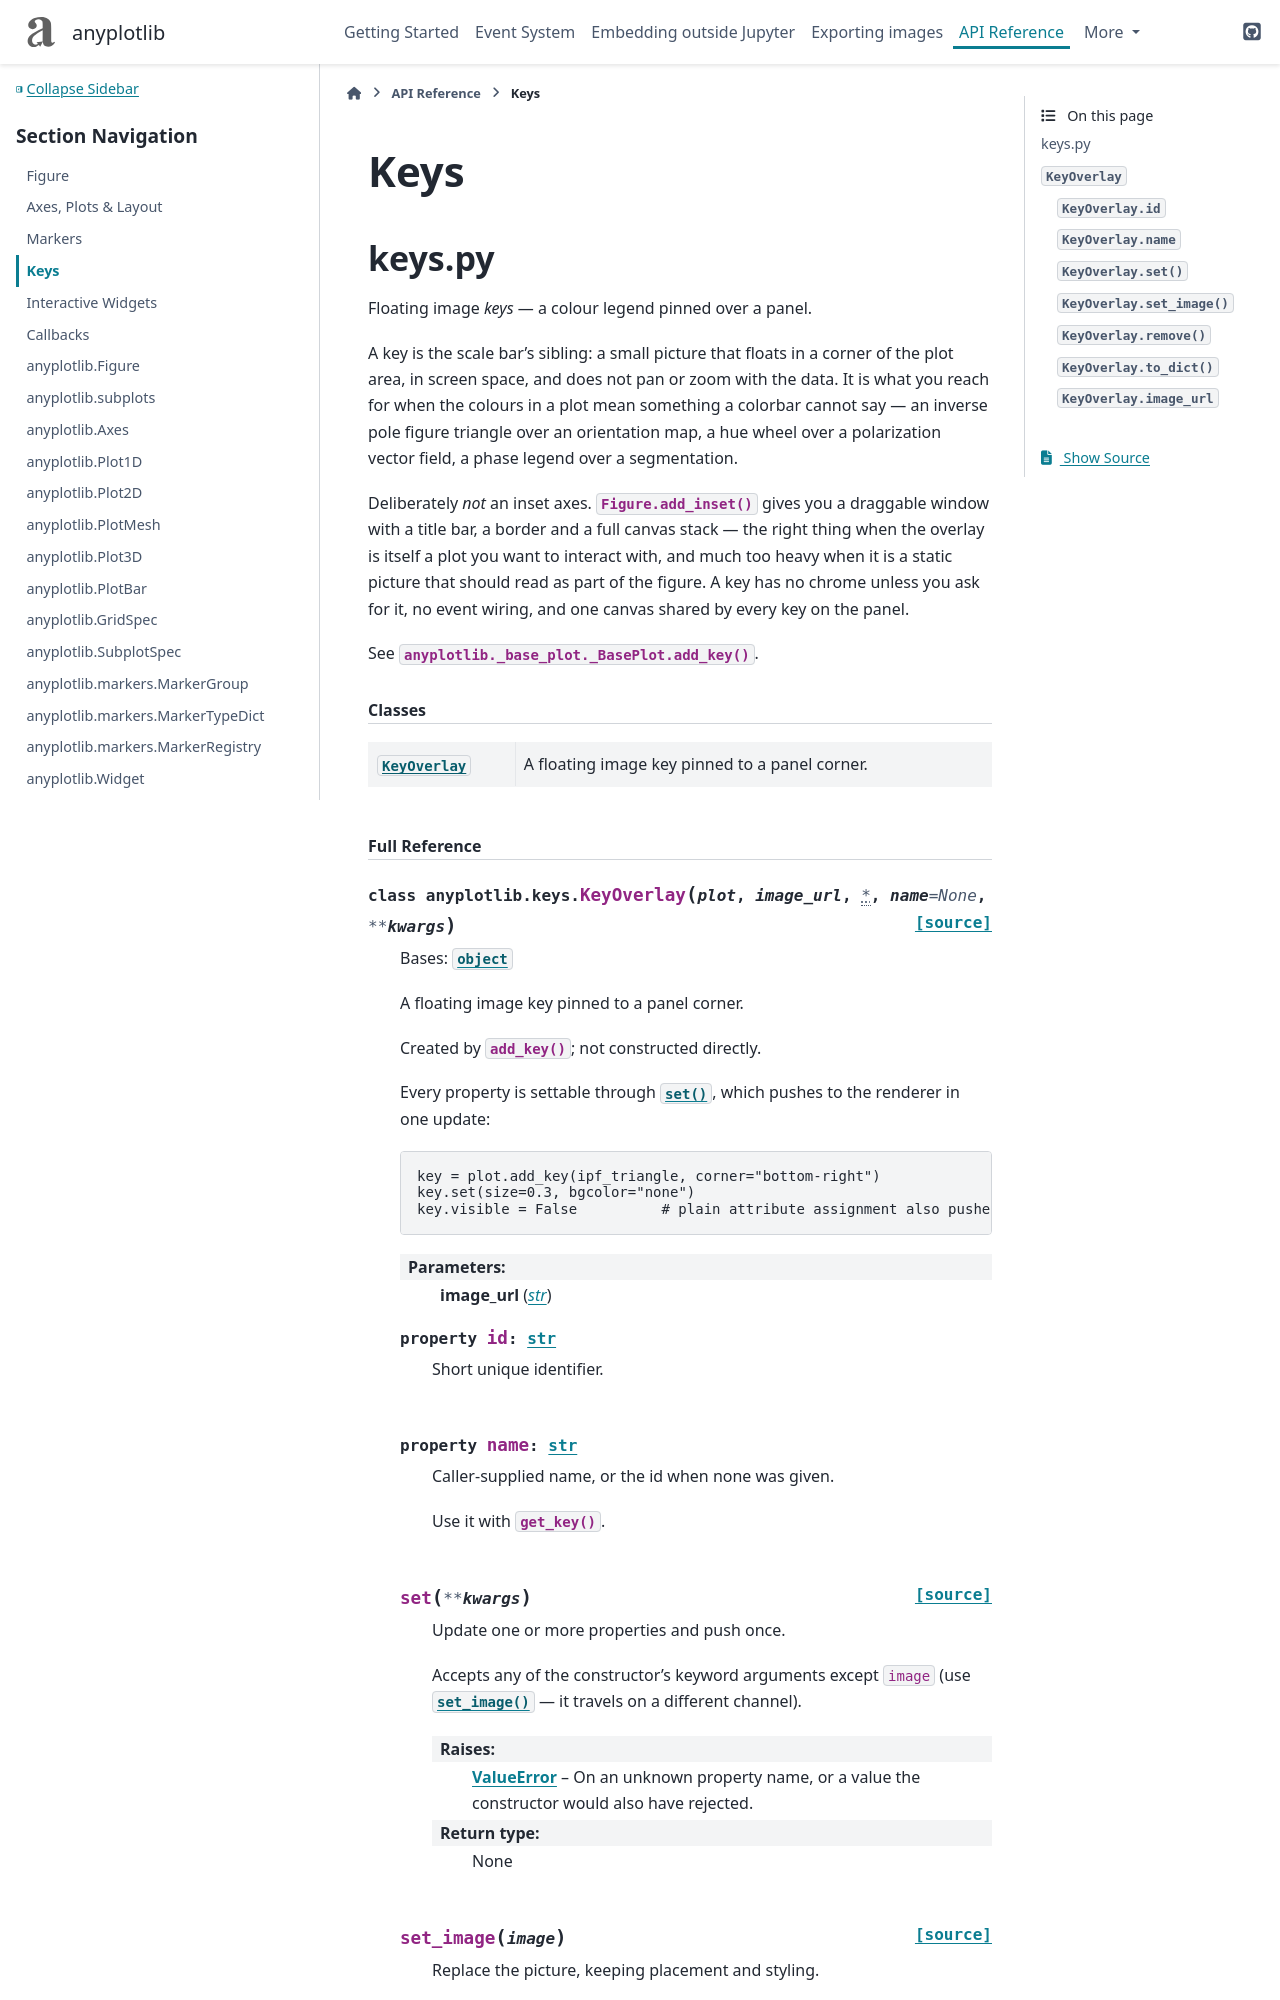

repository: CSSFrancis/anyplotlib · page: v0.11.0/api/keys.html · generator: sphinx

====
Keys
====

.. automodule:: anyplotlib.keys
   :no-members:
   :no-undoc-members:

.. currentmodule:: anyplotlib.keys

.. rubric:: Classes

.. autosummary::
   :nosignatures:

   KeyOverlay

.. rubric:: Full Reference
